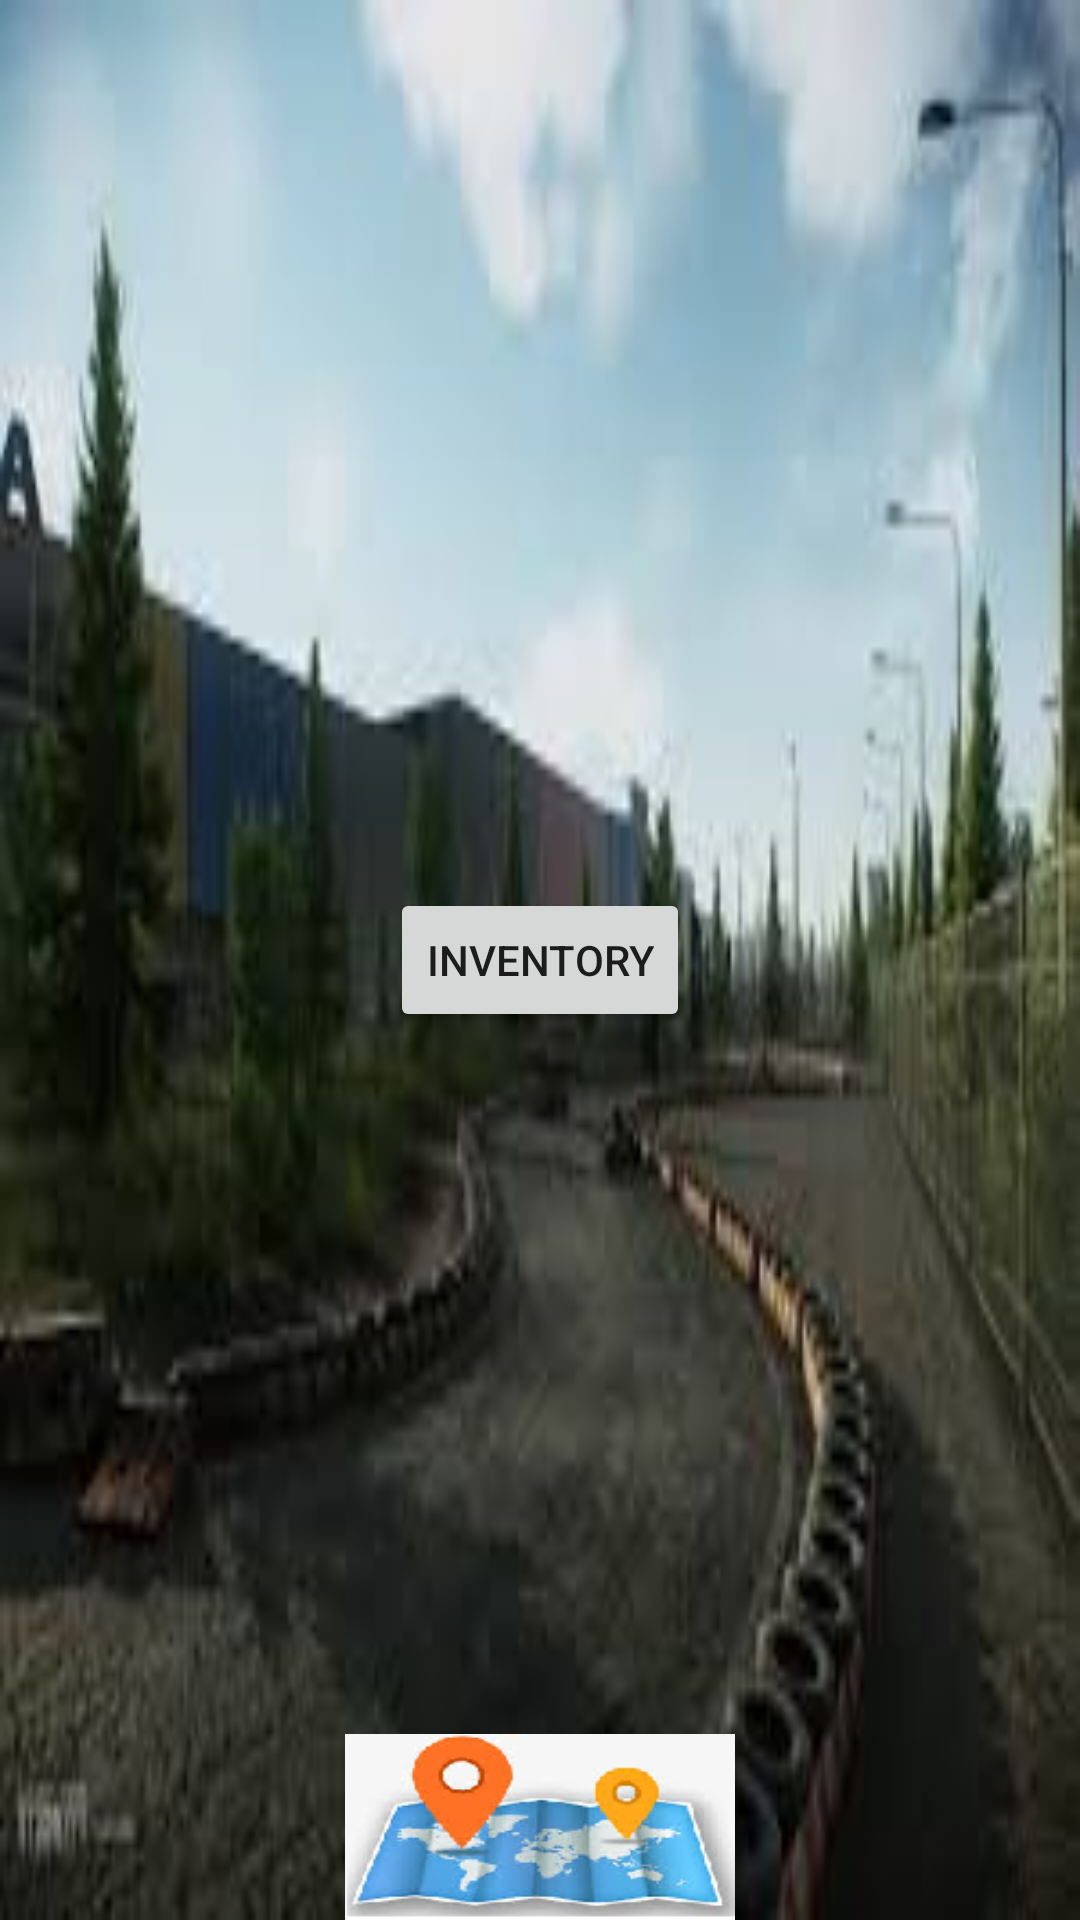

Produce the Android XML layout that renders to this screen, including the resource entries it uses.
<!-- AndroidManifest.xml: application theme AppTheme -->
<!-- res/layout/activity_main.xml -->
<RelativeLayout xmlns:android="http://schemas.android.com/apk/res/android"
    xmlns:tools="http://schemas.android.com/tools" android:layout_width="match_parent"
    android:layout_height="match_parent" android:paddingLeft="@dimen/activity_horizontal_margin"
    android:paddingRight="@dimen/activity_horizontal_margin"
    android:paddingTop="@dimen/activity_vertical_margin"
    android:paddingBottom="@dimen/activity_vertical_margin" tools:context=".MainActivity"
    android:background="@drawable/sfondo_iniziale">

    <ImageButton
        android:layout_width="130dp"
        android:layout_height="62dp"
        android:id="@+id/maplist"
        android:background="@drawable/mapicon"
        android:scaleType="fitCenter"
        android:adjustViewBounds="true"
        android:layout_alignParentBottom="true"
        android:layout_centerHorizontal="true" />

    <Button
        style="?android:attr/buttonStyleSmall"
        android:layout_width="wrap_content"
        android:layout_height="wrap_content"
        android:text="Inventory"
        android:id="@+id/inventory"
        android:layout_centerVertical="true"
        android:layout_centerHorizontal="true" />
</RelativeLayout>
<!-- resources referenced by this layout -->
<resources>
  <!-- drawable mapicon: png bitmap (drawable, 24857 bytes) -->
  <!-- drawable sfondo_iniziale: jpg bitmap (drawable, 6482 bytes) -->
  <style name="AppTheme" parent="Theme.AppCompat.Light.DarkActionBar">
          
      </style>
</resources>
